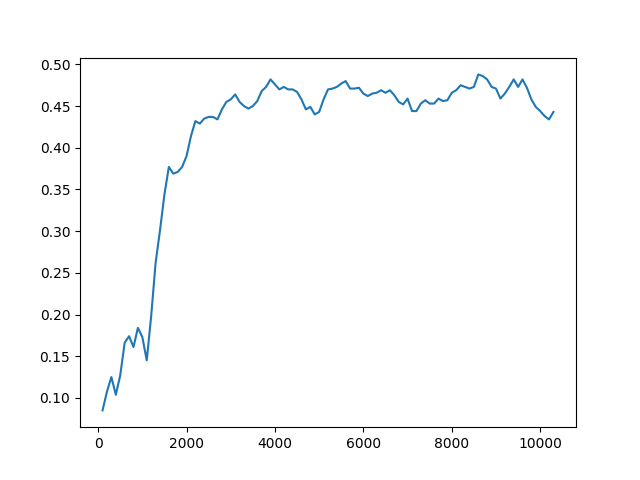

The file beside this chart, header and first rows:
Timestep, Episode, Reward, Exploration
0, 0, 0.5, None
1, 0, 0.5, None
2, 0, 0.5, None
3, 0, 0.5, None
4, 1, 0.5, None
5, 1, -1, None
6, 1, 0.5, None
7, 1, -1, None
8, 1, 0.5, None
9, 2, -1, None
10, 2, 0.5, None
11, 2, 0.5, None
12, 2, 0.5, None
13, 2, 0.5, None
14, 3, -1, None
15, 3, 0.5, None
16, 3, -1, None
17, 3, 0.5, None
18, 3, 0.5, None
19, 4, 0.5, None
20, 4, 0.5, None
21, 4, 0.5, None
22, 4, 0.5, None
23, 4, 0.5, None
24, 5, 0.5, None
25, 5, 0.5, None
26, 5, -1, None
27, 5, -1, None
28, 5, 0.5, None
29, 6, 0.5, None
30, 7, 1, None
31, 7, 0.5, None
32, 7, 0.5, None
33, 7, 0.5, None
34, 7, 0.5, None
35, 8, 0.5, None
36, 8, 0.5, None
37, 8, 0.5, None
38, 8, 0.5, None
39, 8, 0.5, None
40, 9, 0.5, None
41, 9, 0.5, None
42, 9, -1, None
43, 9, 0.5, None
44, 9, 0.5, None
45, 10, 0.5, None
46, 10, 0.5, None
47, 10, 0.5, None
48, 10, -1, None
49, 10, -1, None
50, 11, 0.5, None
51, 11, 0.5, None
52, 11, 0.5, None
53, 11, 0.5, None
54, 11, 0.5, None
55, 12, 0.5, None
56, 12, 0.5, None
57, 12, 0.5, None
58, 12, 0.5, None
59, 12, 0.5, None
... 49,940 more rows
